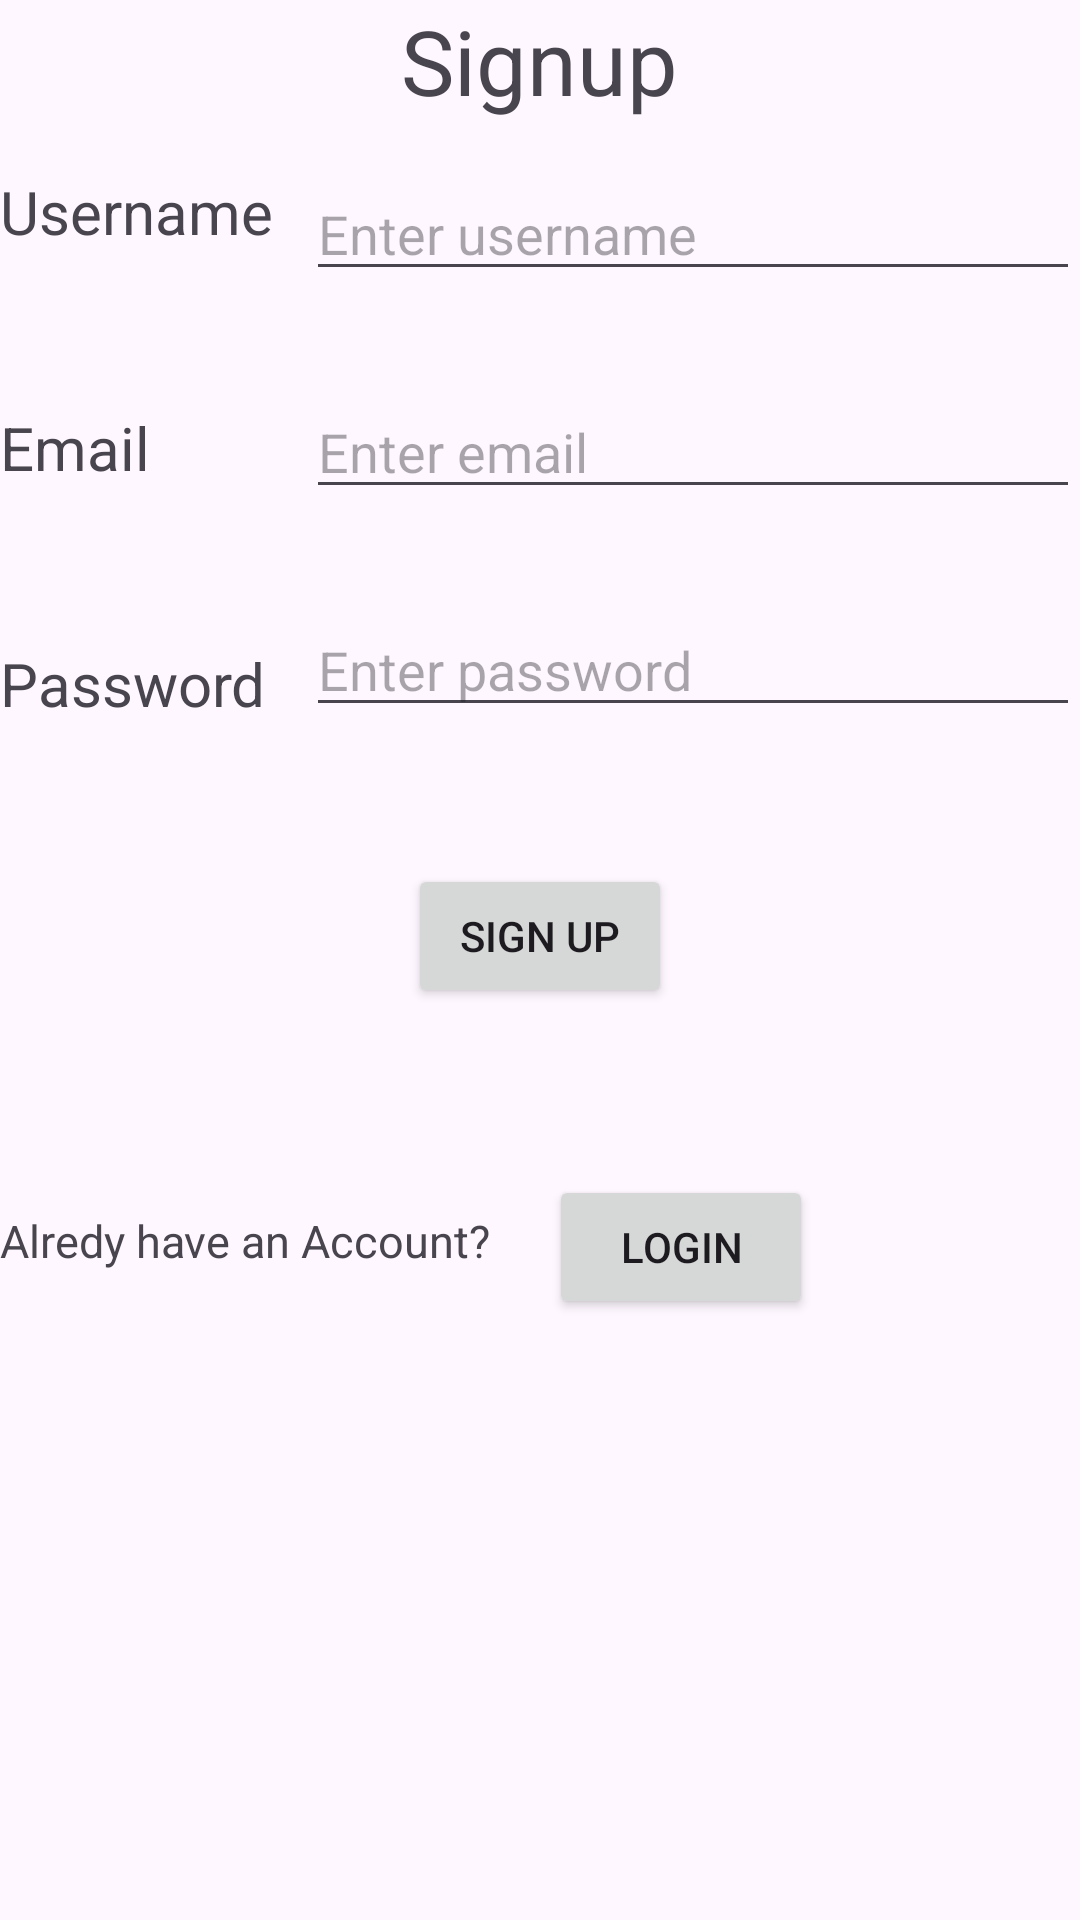

Reconstruct the res/layout file that produces this screen, plus the resources it refers to.
<!-- AndroidManifest.xml: application theme Theme.DBMSdemoapp -->
<!-- res/layout/signup_page.xml -->
<?xml version="1.0" encoding="utf-8"?>
<RelativeLayout xmlns:android="http://schemas.android.com/apk/res/android"
    xmlns:app="http://schemas.android.com/apk/res-auto"
    xmlns:tools="http://schemas.android.com/tools"
    android:id="@+id/main"
    android:layout_width="match_parent"
    android:layout_height="match_parent"
    android:layout_margin="10sp"
    tools:context=".SignupActivity">

    <TextView
        android:id="@+id/h1"
        android:layout_width="wrap_content"
        android:layout_height="wrap_content"
        android:text="Signup"
        android:layout_centerHorizontal="true"
        android:textSize="30sp"/>

    <TextView
        android:id="@+id/t1"
        android:layout_width="wrap_content"
        android:layout_height="wrap_content"
        android:layout_alignBottom="@+id/h1"
        android:layout_marginBottom="-44dp"
        android:text="Username"
        android:textSize="20sp" />

    <EditText
        android:id="@+id/e1"
        android:layout_width="263dp"
        android:layout_height="wrap_content"
        android:layout_alignLeft="@+id/t1"
        android:layout_alignBottom="@+id/h1"
        android:layout_marginLeft="102dp"
        android:layout_marginBottom="-57dp"
        android:hint="Enter username" />

    <TextView
        android:id="@+id/t2"
        android:layout_width="wrap_content"
        android:layout_height="wrap_content"
        android:layout_alignBottom="@+id/t1"
        android:layout_marginBottom="-79dp"
        android:text="Email"
        android:textSize="20sp" />

    <EditText
        android:id="@+id/e2"
        android:layout_width="263dp"
        android:layout_height="wrap_content"
        android:layout_alignLeft="@+id/t2"
        android:layout_alignBottom="@+id/e1"
        android:layout_marginLeft="102dp"
        android:layout_marginBottom="-73dp"
        android:hint="Enter email"
        android:inputType="textEmailAddress"/>

    <TextView
        android:id="@+id/t3"
        android:layout_width="wrap_content"
        android:layout_height="wrap_content"
        android:layout_alignBottom="@+id/t2"
        android:layout_marginBottom="-79dp"
        android:text="Password"
        android:textSize="20sp" />

    <EditText
        android:id="@+id/e3"
        android:layout_width="263dp"
        android:layout_height="wrap_content"
        android:layout_alignLeft="@+id/t3"
        android:layout_alignBottom="@+id/e2"
        android:layout_marginLeft="102dp"
        android:layout_marginBottom="-73dp"
        android:hint="Enter password" />

    <Button
        android:id="@+id/SignUpBtn"
        android:layout_width="wrap_content"
        android:layout_height="wrap_content"
        android:layout_alignBottom="@+id/t3"
        android:layout_centerHorizontal="true"
        android:layout_marginBottom="-95dp"
        android:text="Sign up" />

    <TextView
        android:id="@+id/t4"
        android:layout_width="wrap_content"
        android:layout_height="wrap_content"
        android:layout_alignBottom="@+id/t1"
        android:layout_marginBottom="-340dp"
        android:text="Alredy have an Account?"
        android:textSize="15sp" />

    <Button
        android:id="@+id/loginBtn"
        android:layout_width="wrap_content"
        android:layout_height="wrap_content"
        android:layout_alignRight="@+id/t4"
        android:layout_alignBottom="@+id/SignUpBtn"
        android:layout_marginRight="-108dp"
        android:layout_marginBottom="-104dp"
        android:text="Login" />

</RelativeLayout>
<!-- resources referenced by this layout -->
<resources>
  <style name="Theme.DBMSdemoapp" parent="Base.Theme.DBMSdemoapp" />
  <style name="Base.Theme.DBMSdemoapp" parent="Theme.Material3.DayNight.NoActionBar">
          
          
      </style>
</resources>
